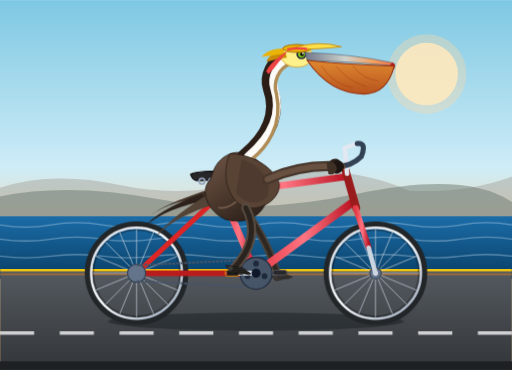
t = 0.00 s
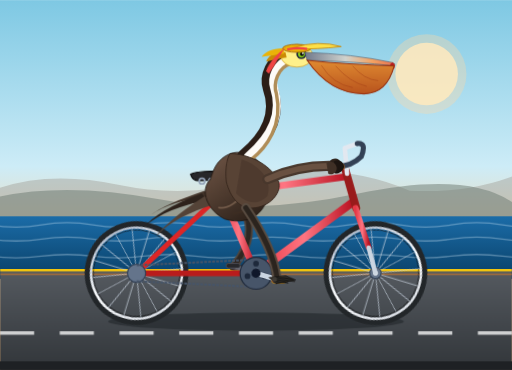
t = 0.66 s
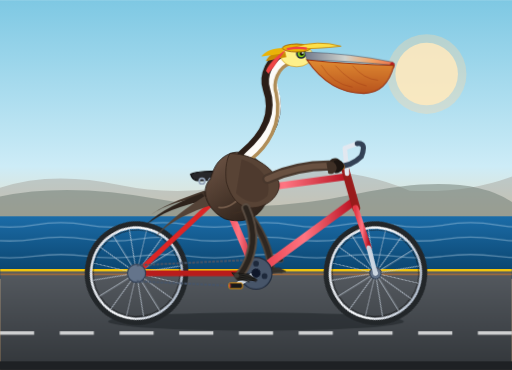
t = 1.09 s
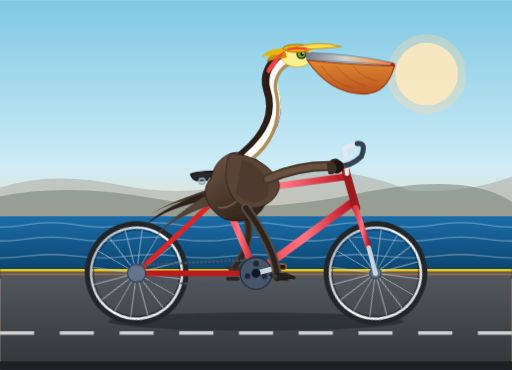
t = 1.75 s
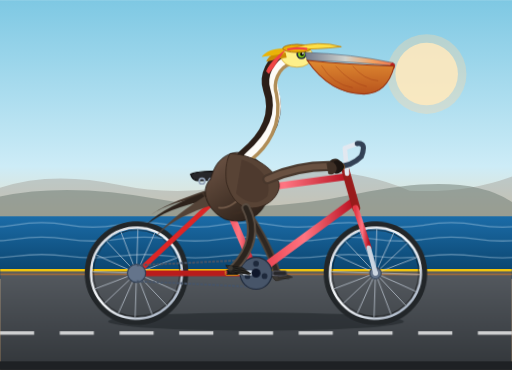
t = 2.41 s
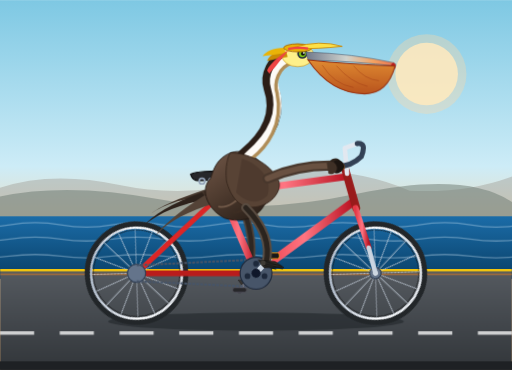
t = 2.84 s

The animated SVG that drew these frames (rendered in a browser with its animation timeline set to each time). Animation: 10 CSS @keyframes rules; one cycle of 3.50 s, repeats indefinitely.

<svg xmlns="http://www.w3.org/2000/svg" viewBox="0 0 900 650" width="100%" height="100%">
  <defs>
    <!-- Sky & Scenery Gradients -->
    <linearGradient id="bgGrad" x1="0%" y1="0%" x2="0%" y2="100%">
      <stop offset="0%" stop-color="#7ec8e3" />
      <stop offset="45%" stop-color="#cdecf7" />
      <stop offset="70%" stop-color="#fed6a3" />
      <stop offset="100%" stop-color="#fdbb74" />
    </linearGradient>

    <linearGradient id="oceanGrad" x1="0%" y1="0%" x2="0%" y2="100%">
      <stop offset="0%" stop-color="#1b6ca8" />
      <stop offset="100%" stop-color="#093f66" />
    </linearGradient>

    <linearGradient id="roadGrad" x1="0%" y1="0%" x2="0%" y2="100%">
      <stop offset="0%" stop-color="#555a60" />
      <stop offset="100%" stop-color="#32363a" />
    </linearGradient>

    <!-- Bicycle Frame Metallic Gradient -->
    <linearGradient id="frameGrad" x1="0%" y1="0%" x2="100%" y2="0%">
      <stop offset="0%" stop-color="#e63946" />
      <stop offset="50%" stop-color="#ff7582" />
      <stop offset="100%" stop-color="#ba1322" />
    </linearGradient>

    <linearGradient id="rimGrad" x1="0%" y1="0%" x2="100%" y2="100%">
      <stop offset="0%" stop-color="#d0d5dd" />
      <stop offset="50%" stop-color="#f8fafc" />
      <stop offset="100%" stop-color="#94a3b8" />
    </linearGradient>

    <!-- Pelican Shading Gradients -->
    <linearGradient id="pelicanBodyGrad" x1="20%" y1="0%" x2="80%" y2="100%">
      <stop offset="0%" stop-color="#6c5344" />
      <stop offset="50%" stop-color="#4d3a2e" />
      <stop offset="100%" stop-color="#2a1f18" />
    </linearGradient>

    <linearGradient id="pouchGrad" x1="0%" y1="0%" x2="0%" y2="100%">
      <stop offset="0%" stop-color="#df8931" />
      <stop offset="100%" stop-color="#b8531d" />
    </linearGradient>

    <linearGradient id="billGrad" x1="0%" y1="0%" x2="100%" y2="0%">
      <stop offset="0%" stop-color="#70798c" />
      <stop offset="45%" stop-color="#cfd2cd" />
      <stop offset="75%" stop-color="#f4a261" />
      <stop offset="100%" stop-color="#e76f51" />
    </linearGradient>

    <!-- Spoked Wheel Definition (Radius ~ 85) -->
    <g id="spoked-wheel">
      <!-- Outer Tire -->
      <circle cx="0" cy="0" r="85" fill="none" stroke="#222629" stroke-width="12" />
      <!-- Rim -->
      <circle cx="0" cy="0" r="80" fill="none" stroke="url(#rimGrad)" stroke-width="4" />
      <!-- Inner Tire Trim -->
      <circle cx="0" cy="0" r="76" fill="none" stroke="#111" stroke-width="1" />
      <!-- Spokes (16 spokes: 8 crossed lines) -->
      <g stroke="#cbd5e1" stroke-width="1.4" opacity="0.85">
        <line x1="-78" y1="0" x2="78" y2="0" />
        <line x1="0" y1="-78" x2="0" y2="78" />
        <line x1="-55.15" y1="-55.15" x2="55.15" y2="55.15" />
        <line x1="-55.15" y1="55.15" x2="55.15" y2="-55.15" />
        <line x1="-72.06" y1="-29.85" x2="72.06" y2="29.85" />
        <line x1="-29.85" y1="-72.06" x2="29.85" y2="72.06" />
        <line x1="-72.06" y1="29.85" x2="72.06" y2="-29.85" />
        <line x1="-29.85" y1="72.06" x2="29.85" y2="-72.06" />
      </g>
      <!-- Hub -->
      <circle cx="0" cy="0" r="10" fill="#64748b" stroke="#334155" stroke-width="2" />
      <circle cx="0" cy="0" r="4" fill="#f8fafc" />
    </g>

    <style><![CDATA[
      /* Wheel full rotation clockwise: 1.2s */
      @keyframes spin {
        0% { transform: rotate(0deg); }
        100% { transform: rotate(360deg); }
      }

      /* Crank rotation clockwise around Bottom Bracket (450, 480) */
      @keyframes crankTurn {
        0% { transform: rotate(0deg); }
        100% { transform: rotate(360deg); }
      }

      /* Counter-rotate pedals so they remain horizontal */
      @keyframes counterSpin {
        0% { transform: rotate(0deg); }
        100% { transform: rotate(-360deg); }
      }

      /* Near (Right) Leg: synchronized to crank arm rotating from 0deg (pointing left/up-back at start) */
      /* Crank R=42. Keyframes trace knee flex and foot positioning */
      @keyframes pedalLegNear {
        0% {
          /* Crank at 0deg: foot at back-up (x=410, y=472) */
          d: path("M 432,365 Q 460,420 410,472");
        }
        25% {
          /* Crank at 90deg: foot at top dead center (x=448, y=440) */
          d: path("M 432,365 Q 478,395 448,440");
        }
        50% {
          /* Crank at 180deg: foot at front-down (x=490, y=488) */
          d: path("M 432,365 Q 482,435 490,488");
        }
        75% {
          /* Crank at 270deg: foot at bottom dead center (x=452, y=520) */
          d: path("M 432,365 Q 465,460 452,520");
        }
        100% {
          d: path("M 432,365 Q 460,420 410,472");
        }
      }

      @keyframes pedalFootNear {
        0%   { transform: translate(410px, 472px) rotate(8deg); }
        25%  { transform: translate(448px, 440px) rotate(15deg); }
        50%  { transform: translate(490px, 488px) rotate(-6deg); }
        75%  { transform: translate(452px, 520px) rotate(-2deg); }
        100% { transform: translate(410px, 472px) rotate(8deg); }
      }

      /* Far (Left) Leg: exactly 180deg out of phase (offset by 0.6s) */
      @keyframes pedalLegFar {
        0% {
          d: path("M 426,362 Q 476,432 488,486");
        }
        25% {
          d: path("M 426,362 Q 458,458 450,518");
        }
        50% {
          d: path("M 426,362 Q 454,416 408,470");
        }
        75% {
          d: path("M 426,362 Q 472,392 444,438");
        }
        100% {
          d: path("M 426,362 Q 476,432 488,486");
        }
      }

      @keyframes pedalFootFar {
        0%   { transform: translate(488px, 486px) rotate(-6deg); }
        25%  { transform: translate(450px, 518px) rotate(-2deg); }
        50%  { transform: translate(408px, 470px) rotate(8deg); }
        75%  { transform: translate(444px, 438px) rotate(15deg); }
        100% { transform: translate(488px, 486px) rotate(-6deg); }
      }

      /* Subtle pelican torso bobbing with pedaling cadence */
      @keyframes pelicanBob {
        0%, 50%, 100% { transform: translateY(0px) rotate(0deg); }
        25% { transform: translateY(-3px) rotate(0.6deg); }
        75% { transform: translateY(-2px) rotate(-0.5deg); }
      }

      /* Ocean wave horizontal ripple */
      @keyframes waveDrift {
        0% { transform: translateX(0); }
        100% { transform: translateX(-90px); }
      }

      /* Coastal breeze on hat tie / feathers */
      @keyframes gentleFlutter {
        0%, 100% { transform: rotate(0deg); }
        50% { transform: rotate(-8deg); }
      }

      .wheel-rear {
        transform-origin: 240px 480px;
        animation: spin 1.2s linear infinite;
      }

      .wheel-front {
        transform-origin: 660px 480px;
        animation: spin 1.2s linear infinite;
      }

      .crank-assembly {
        transform-origin: 450px 480px;
        animation: crankTurn 1.2s linear infinite;
      }

      .pedal-near-counter {
        transform-origin: 408px 480px;
        animation: counterSpin 1.2s linear infinite;
      }

      .pedal-far-counter {
        transform-origin: 492px 480px;
        animation: counterSpin 1.2s linear infinite;
      }

      .leg-near {
        animation: pedalLegNear 1.2s ease-in-out infinite;
      }

      .foot-near {
        animation: pedalFootNear 1.2s ease-in-out infinite;
      }

      .leg-far {
        animation: pedalLegFar 1.2s ease-in-out infinite;
      }

      .foot-far {
        animation: pedalFootFar 1.2s ease-in-out infinite;
      }

      .pelican-rider {
        transform-origin: 410px 360px;
        animation: pelicanBob 1.2s ease-in-out infinite;
      }

      .wave-scroll {
        animation: waveDrift 3.5s linear infinite;
      }

      .flutter {
        transform-origin: 468px 125px;
        animation: gentleFlutter 1.4s ease-in-out infinite;
      }
    ]]></style>
  </defs>

  <!-- BACKGROUND: Pacific Coastline & Sky -->
  <rect x="0" y="0" width="900" height="650" fill="url(#bgGrad)" />

  <!-- Sun -->
  <circle cx="750" cy="130" r="55" fill="#fff4cc" opacity="0.85" />
  <circle cx="750" cy="130" r="70" fill="#fed6a3" opacity="0.35" />

  <!-- Distant Headlands / Big Sur Cliffs -->
  <path d="M 0,380 L 0,330 Q 90,300 210,325 T 460,315 T 720,335 Q 820,340 900,310 L 900,410 Z" fill="#99958d" opacity="0.4" />
  <path d="M 0,400 L 0,345 Q 120,320 280,350 T 630,340 T 900,355 L 900,420 Z" fill="#6d7a72" opacity="0.5" />

  <!-- Pacific Ocean -->
  <rect x="0" y="380" width="900" height="110" fill="url(#oceanGrad)" />

  <!-- Animated Cresting Swells -->
  <g class="wave-scroll" opacity="0.35" fill="none" stroke="#e0f2fe" stroke-width="2.5">
    <path d="M -90,395 Q -45,387 0,395 Q 45,403 90,395 Q 135,387 180,395 Q 225,403 270,395 Q 315,387 360,395 Q 405,403 450,395 Q 495,387 540,395 Q 585,403 630,395 Q 675,387 720,395 Q 765,403 810,395 Q 855,387 900,395 Q 945,403 990,395" />
    <path d="M -90,420 Q -45,413 0,420 Q 45,427 90,420 Q 135,413 180,420 Q 225,427 270,420 Q 315,413 360,420 Q 405,427 450,420 Q 495,413 540,420 Q 585,427 630,420 Q 675,413 720,420 Q 765,427 810,420 Q 855,413 900,420 Q 945,427 990,420" />
    <path d="M -90,450 Q -45,444 0,450 Q 45,456 90,450 Q 135,444 180,450 Q 225,456 270,450 Q 315,444 360,450 Q 405,456 450,450 Q 495,444 540,450 Q 585,456 630,450 Q 675,444 720,450 Q 765,456 810,450 Q 855,444 900,450 Q 945,456 990,450" />
  </g>

  <!-- Pavement / Coastal Highway 101 Road Surface -->
  <rect x="0" y="475" width="900" height="175" fill="url(#roadGrad)" />
  <line x1="0" y1="475" x2="900" y2="475" stroke="#f1c40f" stroke-width="4" />
  <line x1="0" y1="482" x2="900" y2="482" stroke="#e67e22" stroke-width="1.5" />
  <!-- Dashed Road Markings moving visually -->
  <line x1="0" y1="585" x2="900" y2="585" stroke="#ffffff" stroke-width="6" stroke-dasharray="60,45" opacity="0.75" />

  <!-- BICYCLE SHADOW ON ROAD -->
  <ellipse cx="450" cy="565" rx="260" ry="16" fill="#1e2327" opacity="0.55" />

  <!-- ========================================== -->
  <!-- FAR (LEFT) SIDE ELEMENTS (Drawn behind frame) -->
  <!-- ========================================== -->

  <!-- Far Leg (Left Leg) -->
  <!-- Hip joint located at (426, 362) -->
  <path class="leg-far" d="M 426,362 Q 476,432 488,486" fill="none" stroke="#50443a" stroke-width="14" stroke-linecap="round" stroke-linejoin="round" />
  <path class="leg-far" d="M 426,362 Q 476,432 488,486" fill="none" stroke="#2e2722" stroke-width="8" stroke-linecap="round" stroke-linejoin="round" />

  <!-- Far Foot (Webbed, on far pedal) -->
  <g class="foot-far">
    <path d="M -12,-3 L 14,-3 L 26,4 L -4,7 Z" fill="#3a3733" stroke="#222" stroke-width="1" />
    <path d="M 0,-1 L 24,3 M 0,2 L 20,6" stroke="#23211e" stroke-width="1" />
  </g>

  <!-- Far Crank Arm & Pedal (pointing forward at 0deg) -->
  <g class="crank-assembly">
    <!-- Left crank points 180deg opposite to right arm -->
    <line x1="450" y1="480" x2="492" y2="480" stroke="#71717a" stroke-width="8" stroke-linecap="round" />
    <circle cx="492" cy="480" r="5" fill="#3f3f46" />
    <!-- Far Pedal Platform -->
    <g class="pedal-far-counter">
      <rect x="480" y="475" width="24" height="8" rx="3" fill="#27272a" stroke="#52525b" stroke-width="1.5" />
    </g>
  </g>

  <!-- ========================================== -->
  <!-- BICYCLE: WHEELS & FRAME -->
  <!-- ========================================== -->

  <!-- Rear Wheel (Axle at 240, 480) -->
  <g class="wheel-rear">
    <use href="#spoked-wheel" x="240" y="480" />
  </g>

  <!-- Front Wheel (Axle at 660, 480) -->
  <g class="wheel-front">
    <use href="#spoked-wheel" x="660" y="480" />
  </g>

  <!-- BICYCLE FRAMEWORK -->
  <!-- Geometry Nodes:
       Rear Dropouts: (240, 480)
       Seat Junction: (390, 340)
       Bottom Bracket: (450, 480)
       Head Tube Top: (610, 310)
       Head Tube Bottom / Crown: (625, 365)
       Front Fork Ends: (660, 480)
  -->
  <g id="bicycle-frame" stroke-linecap="round" stroke-linejoin="round">
    <!-- Rear Chainstay (Rear Axle to BB) -->
    <line x1="240" y1="480" x2="450" y2="480" stroke="#b91c1c" stroke-width="10" />

    <!-- Rear Seatstay (Rear Axle to Seat Lug) -->
    <line x1="240" y1="480" x2="390" y2="340" stroke="#dc2626" stroke-width="9" />

    <!-- Seat Tube (Seat Lug down to BB) -->
    <line x1="390" y1="340" x2="450" y2="480" stroke="url(#frameGrad)" stroke-width="12" />

    <!-- Down Tube (Head Tube Bottom to BB) -->
    <line x1="620" y1="355" x2="450" y2="480" stroke="url(#frameGrad)" stroke-width="14" />

    <!-- Top Tube (Seat Lug to Head Tube Top) -->
    <line x1="390" y1="340" x2="610" y2="310" stroke="url(#frameGrad)" stroke-width="12" />

    <!-- Head Tube -->
    <line x1="607" y1="298" x2="626" y2="365" stroke="#991b1b" stroke-width="14" />

    <!-- Front Fork (Head Tube down to Front Axle) -->
    <line x1="625" y1="365" x2="648" y2="435" stroke="url(#frameGrad)" stroke-width="10" />
    <line x1="648" y1="435" x2="660" y2="480" stroke="#cbd5e1" stroke-width="8" />

    <!-- Handlebar Stem & Bar -->
    <!-- Quill Stem inserted into Head Tube Top -->
    <path d="M 610,305 L 606,260 L 628,252" fill="none" stroke="#e2e8f0" stroke-width="8" stroke-linejoin="round" />
    <!-- Swept Cruiser / Commuter Handlebars -->
    <path d="M 628,252 Q 645,250 635,275 Q 615,295 585,292" fill="none" stroke="#334155" stroke-width="9" stroke-linecap="round" />
    <!-- Handlebar Grip -->
    <path d="M 600,293 L 582,292" stroke="#d97706" stroke-width="11" stroke-linecap="round" />

    <!-- Seat Post & Saddle -->
    <!-- Seatpost -->
    <line x1="390" y1="340" x2="380" y2="305" stroke="#e2e8f0" stroke-width="9" />
    <!-- Modern/Comfort Saddle Profile -->
    <path d="M 335,306 C 345,301 370,299 400,303 C 420,305 432,315 425,322 C 418,327 400,317 380,316 C 352,316 340,323 335,306 Z" fill="#27272a" stroke="#09090b" stroke-width="2" />
    <!-- Chrome Springs under saddle -->
    <circle cx="355" cy="318" r="5" fill="none" stroke="#94a3b8" stroke-width="3" />
    <circle cx="372" cy="318" r="5" fill="none" stroke="#94a3b8" stroke-width="3" />
  </g>

  <!-- Drive Chain & Chainring -->
  <g>
    <!-- Rear Sprocket -->
    <circle cx="240" cy="480" r="16" fill="#64748b" stroke="#334155" stroke-width="2" />
    <!-- Chain loops -->
    <line x1="240" y1="466" x2="450" y2="456" stroke="#475569" stroke-width="3.5" stroke-dasharray="5,2" />
    <line x1="240" y1="494" x2="450" y2="504" stroke="#475569" stroke-width="3.5" stroke-dasharray="5,2" />
    <!-- Front Chainring (BB at 450, 480) -->
    <circle cx="450" cy="480" r="28" fill="#475569" stroke="#1e293b" stroke-width="2" />
    <!-- Chainring cutouts -->
    <circle cx="450" cy="463" r="5" fill="#1e293b" />
    <circle cx="465" cy="485" r="5" fill="#1e293b" />
    <circle cx="435" cy="485" r="5" fill="#1e293b" />
  </g>

  <!-- ========================================== -->
  <!-- NEAR (RIGHT) CRANK & PEDAL (Clockwise) -->
  <!-- ========================================== -->
  <g class="crank-assembly">
    <!-- Right Crank Arm (pointing back at start, 180deg from left arm) -->
    <line x1="450" y1="480" x2="408" y2="480" stroke="#cbd5e1" stroke-width="9" stroke-linecap="round" />
    <circle cx="450" cy="480" r="8" fill="#0f172a" />
    <circle cx="408" cy="480" r="5.5" fill="#475569" />

    <!-- Near Pedal Body (stays level via counter-rotation) -->
    <g class="pedal-near-counter">
      <!-- Axle Bolt -->
      <line x1="400" y1="480" x2="416" y2="480" stroke="#94a3b8" stroke-width="5" />
      <!-- Rubber Platform -->
      <rect x="396" y="475" width="24" height="10" rx="3" fill="#18181b" stroke="#f59e0b" stroke-width="1.5" />
      <line x1="398" y1="477" x2="398" y2="483" stroke="#ef4444" stroke-width="2" />
    </g>
  </g>

  <!-- ========================================== -->
  <!-- THE CALIFORNIA BROWN PELICAN (RIDER) -->
  <!-- Seated firmly on saddle, hands on handlebars -->
  <!-- ========================================== -->
  <g class="pelican-rider">
    <!-- Tail Feathers extending back beyond saddle -->
    <g id="tail-feathers">
      <path d="M 360,335 C 315,350 280,365 265,378 C 290,360 325,350 365,346 Z" fill="#423329" />
      <path d="M 355,340 C 300,360 270,380 252,400 C 280,375 320,360 365,352 Z" fill="#2d221b" />
      <path d="M 360,345 C 320,370 285,400 275,415 C 298,390 335,372 375,360 Z" fill="#544337" />
    </g>

    <!-- Torso / Main Body Plumes -->
    <path id="pelican-torso" d="M 370,315 C 350,335 365,370 395,385 C 445,400 480,365 470,315 C 465,285 435,260 405,270 C 380,280 375,300 370,315 Z" fill="url(#pelicanBodyGrad)" stroke="#1f1610" stroke-width="1.5" />

    <!-- Layered Feather Texture on Chest and Flank -->
    <path d="M 400,285 C 418,292 435,310 430,335 C 420,355 400,368 385,365" fill="none" stroke="#876b58" stroke-width="3" stroke-linecap="round" opacity="0.7" />
    <path d="M 420,300 C 440,312 452,330 445,350 C 438,365 425,375 410,375" fill="none" stroke="#3d2d22" stroke-width="2.5" stroke-linecap="round" />

    <!-- S-Curve Neck (Classic Pelican Anatomy) -->
    <!-- Curves gracefully from shoulders forward, upward, then back and forward to head -->
    <!-- Rear dark brown stripe of neck -->
    <path d="M 430,275 C 460,250 495,210 475,155 C 468,135 480,105 505,100" fill="none" stroke="#2b1e17" stroke-width="26" stroke-linecap="round" />
    <!-- White / Light Cream lateral neck stripe (Breeding California Pelican trait) -->
    <path d="M 436,275 C 465,250 500,210 482,155 C 476,137 486,110 510,104" fill="none" stroke="#fdfbf7" stroke-width="14" stroke-linecap="round" />
    <!-- Throat foreground tone -->
    <path d="M 442,280 C 468,260 498,220 486,165 C 480,147 488,118 512,112" fill="none" stroke="#b08d57" stroke-width="6" stroke-linecap="round" />

    <!-- Pelican Head -->
    <!-- Crown (Pale Yellow to white on adult Brown Pelican) -->
    <ellipse cx="522" cy="98" rx="28" ry="20" fill="#fef08a" stroke="#ca8a04" stroke-width="1" />
    <!-- Crest feathers at back of head -->
    <path d="M 502,92 C 485,90 472,98 468,108 C 478,106 492,102 504,101 Z" fill="#ca8a04" />
    <path d="M 498,85 C 478,85 466,92 460,100 C 472,98 488,96 500,94 Z" fill="#eab308" />

    <!-- Eye and Bare Facial Skin patch -->
    <circle cx="530" cy="95" r="9" fill="#1e293b" />
    <circle cx="530" cy="95" r="6" fill="#84cc16" />
    <circle cx="531" cy="95" r="3.5" fill="#09090b" />
    <circle cx="532.5" cy="93.5" r="1.5" fill="#ffffff" />

    <!-- The Great Pelican Bill and Pouch -->
    <!-- Maxilla (Upper Bill) -->
    <path d="M 536,92 Q 620,95 690,110 Q 696,112 694,116 Q 625,108 540,106 Z" fill="url(#billGrad)" stroke="#475569" stroke-width="1" />
    <!-- Sharp terminal hooked nail on bill tip -->
    <path d="M 690,110 Q 696,113 693,121 C 690,123 686,117 686,113 Z" fill="#b91c1c" />

    <!-- Gular Pouch (Large, distensible pouch) -->
    <path d="M 540,106 C 560,135 590,165 640,165 C 675,165 688,135 693,116 C 635,114 580,110 540,106 Z" fill="url(#pouchGrad)" stroke="#9a3412" stroke-width="2" />
    <!-- Vascular pouch striations / elastic throat grooves -->
    <path d="M 565,115 Q 585,148 620,154" fill="none" stroke="#9a3412" stroke-width="1.2" opacity="0.6" />
    <path d="M 590,116 Q 615,145 645,152" fill="none" stroke="#9a3412" stroke-width="1.2" opacity="0.6" />
    <path d="M 620,116 Q 640,140 665,142" fill="none" stroke="#9a3412" stroke-width="1.2" opacity="0.6" />

    <!-- Whimsical California Beachcomber Straw Visor / Hat -->
    <g id="beach-hat">
      <ellipse cx="522" cy="85" rx="25" ry="7" fill="#eab308" stroke="#a16207" stroke-width="1.5" />
      <path d="M 515,84 Q 560,70 600,82 Q 555,87 520,86 Z" fill="#fde047" stroke="#ca8a04" stroke-width="1.5" />
      <!-- Red Band and Fluttering Ribbon -->
      <path d="M 505,87 Q 525,83 540,86" stroke="#ef4444" stroke-width="4" fill="none" />
      <path class="flutter" d="M 468,125 C 475,110 495,95 508,88 C 498,96 485,118 472,130 Z" fill="#ef4444" />
    </g>

    <!-- Wing / Arm resting on handlebar -->
    <!-- The folded wing forms the shoulder, while primary flight feathers grip the bar -->
    <!-- Wing shoulder & covert body feathers -->
    <path d="M 405,270 C 430,270 475,285 490,320 C 495,335 480,360 450,365 C 420,370 405,345 398,320 C 395,295 400,275 405,270 Z" fill="#584335" stroke="#33241b" stroke-width="1.5" />
    <path d="M 425,280 C 455,290 480,315 470,345 C 455,360 435,360 415,340" fill="#443328" opacity="0.5" />

    <!-- Forewing / Arm extending down to handlebar grip at (588, 292) -->
    <path d="M 470,315 Q 525,290 588,292" fill="none" stroke="#48372c" stroke-width="18" stroke-linecap="round" />
    <path d="M 470,315 Q 525,290 588,292" fill="none" stroke="#695141" stroke-width="10" stroke-linecap="round" />

    <!-- Feather "Wingtip/Fingers" wrapping securely around Handlebar Grip -->
    <g id="wingtip-grip">
      <path d="M 580,283 C 587,276 597,278 600,287 C 602,295 592,305 582,302 Z" fill="#2d221b" />
      <path d="M 587,284 C 594,279 603,283 605,292 C 606,298 596,308 588,304 Z" fill="#1c1511" />
      <path d="M 574,287 C 580,282 590,285 592,295 C 593,302 584,310 577,305 Z" fill="#3f3026" />
    </g>
  </g> <!-- End Pelican Upper Body -->

  <!-- ========================================== -->
  <!-- NEAR (RIGHT) LEG & FOOT (Foreground) -->
  <!-- Fully animated: hip at (432, 365), follows right pedal -->
  <!-- ========================================== -->
  <!-- Near Leg Thigh & Shank -->
  <path class="leg-near" d="M 432,365 Q 460,420 410,472" fill="none" stroke="#5a4d42" stroke-width="16" stroke-linecap="round" stroke-linejoin="round" />
  <path class="leg-near" d="M 432,365 Q 460,420 410,472" fill="none" stroke="#2b241e" stroke-width="9" stroke-linecap="round" stroke-linejoin="round" />

  <!-- Near Webbed Foot perched on Right Pedal -->
  <g class="foot-near">
    <!-- Outer Webbing -->
    <path d="M -14,-4 L 16,-4 L 32,5 L -3,8 Z" fill="#2d2b27" stroke="#121110" stroke-width="1.2" />
    <!-- Digits / Claws clasping pedal edge -->
    <path d="M -5,-3 L 28,3 M -5,1 L 30,7 M -5,4 L 18,9" stroke="#181715" stroke-width="1.8" stroke-linecap="round" />
    <circle cx="-5" cy="0" r="4.5" fill="#3f3b35" />
  </g>

  <!-- Foreground Vignette / Road Detail -->
  <rect x="0" y="635" width="900" height="15" fill="#1e2124" />
</svg>
